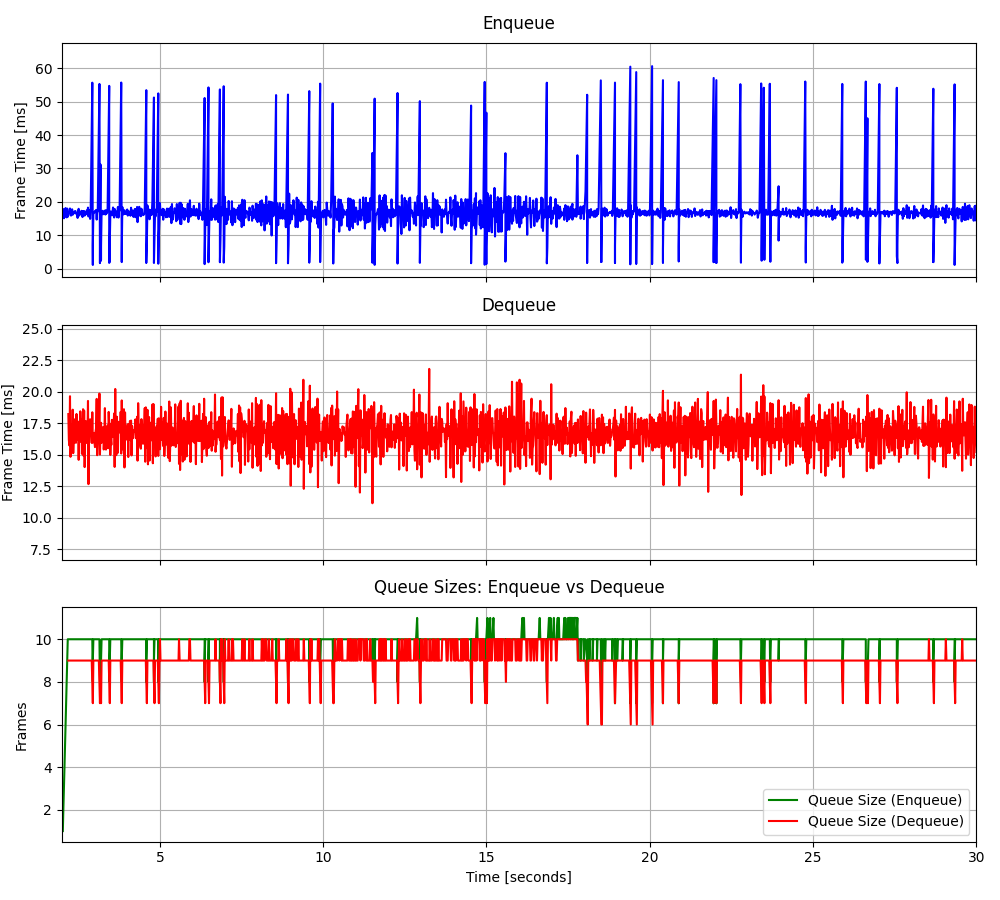

Values plotted in this chart, from the file beside it:
2.02840098971501, 17.4237, 2.19685708777979, 18.2189, 1, 17.4237, 9, -3.682433, -0.175067
2.044, 17.82, 2.213, 16.16, 2, 17.62, 9, -23.7, 0.2416
2.063, 15.08, 2.23, 15.73, 3, 16.77, 9, 16.29, -0.7771
2.079, 17.31, 2.248, 19.63, 4, 16.91, 9, 16.2, -0.7836
2.095, 15.57, 2.263, 14.83, 5, 16.64, 9, 15.85, 1.209
2.112, 18.13, 2.28, 16.46, 6, 16.89, 9, 16.93, -1.072
2.129, 16.49, 2.297, 17.36, 7, 16.83, 9, 14.35, 0.6554
2.146, 15.34, 2.313, 15.19, 8, 16.65, 9, 4.967, 1.312
2.163, 17.97, 2.331, 18.57, 9, 16.79, 9, 17.3, -0.6973
2.179, 15.52, 2.347, 15.12, 10, 16.67, 9, 15.47, -0.05757
2.197, 16.55, 2.363, 16.37, 10, 16.66, 9, 14.95, 0.2099
2.213, 16.74, 2.379, 15.98, 10, 16.66, 9, 16.69, -0.0983
2.23, 16.77, 2.396, 17.8, 10, 16.67, 9, 16.23, -0.5089
2.248, 18, 2.413, 16.44, 10, 16.77, 9, 15.57, 0.1231
2.263, 15.99, 2.429, 15.94, 10, 16.71, 9, 15.72, -0.0611
2.28, 15.88, 2.447, 18.23, 10, 16.66, 9, 16.61, -0.4532
2.297, 16.6, 2.464, 16.2, 10, 16.66, 9, 16, 1.293
2.313, 17.75, 2.481, 17.65, 10, 16.72, 9, -64.3, 0.3431
2.331, 16.13, 2.497, 17.1, 10, 16.69, 9, 3.976, -0.5536
2.347, 16.57, 2.513, 14.59, 10, 16.68, 9, 10.14, -0.1923
2.363, 16.52, 2.529, 17.05, 10, 16.67, 9, 8.204, 0.3531
2.379, 17.1, 2.547, 16, 10, 16.69, 9, 8.901, 1.126
2.396, 17.06, 2.564, 18.44, 10, 16.71, 9, 9.948, -0.5466
2.413, 17.24, 2.581, 16.07, 10, 16.73, 9, 9.739, -0.1433
2.429, 16.47, 2.597, 17.83, 10, 16.72, 9, 9.083, -0.4873
2.447, 16.7, 2.614, 15.07, 10, 16.72, 9, 8.104, -1.03
2.464, 16.31, 2.63, 16.67, 10, 16.71, 9, 10.28, 0.0622
2.481, 15.18, 2.648, 18.61, 10, 16.65, 9, 8.573, 0.08223
2.497, 17.14, 2.664, 14.92, 10, 16.67, 9, 9.828, -1.098
2.513, 17.9, 2.681, 18.5, 10, 16.71, 9, 7.763, -0.9336
2.529, 15.87, 2.696, 14.02, 10, 16.68, 9, 9.517, -0.341
2.547, 16.23, 2.713, 16.94, 10, 16.67, 9, 9.617, 1.299
2.564, 16.84, 2.73, 17.67, 10, 16.67, 9, 10.86, -0.1385
2.581, 16.39, 2.747, 15.93, 10, 16.66, 9, 9.607, -0.6964
2.597, 17.31, 2.764, 17, 10, 16.68, 9, 10.08, -0.2939
2.614, 17.16, 2.78, 16.19, 10, 16.7, 9, 8.448, -0.7765
2.63, 15.44, 2.799, 19.26, 10, 16.66, 9, 9.382, -0.8046
2.648, 17.2, 2.814, 12.66, 10, 16.68, 9, 10.01, 0.06536
2.664, 16.44, 2.831, 17.41, 10, 16.67, 9, 9.96, -0.7781
2.681, 17.24, 2.848, 16.85, 10, 16.68, 9, 10.67, -0.9013
2.696, 15.86, 2.864, 17.81, 10, 16.66, 9, 10.33, 0.1319
2.713, 16.43, 2.881, 16.6, 10, 16.66, 9, 9.36, 0.1372
2.73, 16.56, 2.897, 16.49, 10, 16.66, 9, 7.995, -0.4402
2.747, 16.91, 2.913, 15.93, 10, 16.66, 9, 9.618, -0.1175
2.764, 17.47, 2.931, 18.36, 10, 16.68, 8, 8.408, -0.01111
2.78, 16.19, 2.947, 15.96, 10, 16.67, 7, 8.129, -0.5407
2.799, 18.26, 2.964, 16.06, 10, 16.7, 9, 8.852, -1.381
2.814, 15.61, 2.98, 16.72, 10, 16.68, 9, 8.496, 0.3204
2.831, 16.92, 2.996, 15.98, 10, 16.69, 9, 9.708, -0.6747
2.848, 17.53, 3.013, 15.6, 10, 16.7, 9, 8.827, -0.4852
2.864, 14.89, 3.03, 16.81, 10, 16.67, 9, 10.59, -0.5237
2.881, 17.25, 3.047, 17.12, 10, 16.68, 9, 7.171, -0.008179
2.931, 55.72, 3.065, 19.42, 10, 17.41, 9, 10.4, -1.596
2.947, 2.822, 3.08, 14.96, 8, 17.14, 9, 9.716, 0.3274
2.947, 1.08, 3.097, 16.02, 8, 16.85, 9, 10.18, 0.6153
2.947, 6.939, 3.114, 16.45, 9, 16.68, 9, 9.672, -0.7471
2.964, 16.53, 3.131, 17.22, 10, 16.67, 9, 11.39, 0.3882
2.98, 16.63, 3.149, 19.85, 10, 16.67, 8, 9.312, -0.3709
2.996, 16.82, 3.165, 15.01, 10, 16.67, 7, 8.99, 0.1018
3.013, 17.23, 3.181, 16.84, 10, 16.68, 8, 9.397, -0.731
3.03, 17.2, 3.199, 17.53, 10, 16.69, 7, 8.826, 0.4997
... 3,340 more rows
